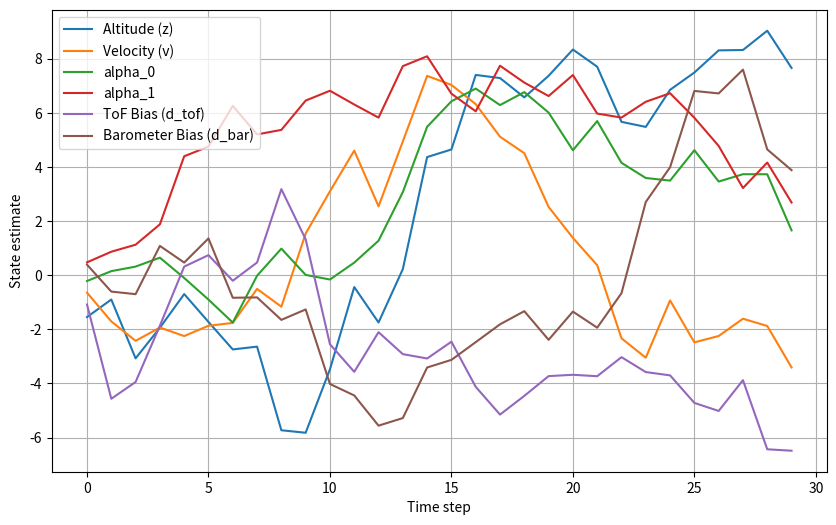
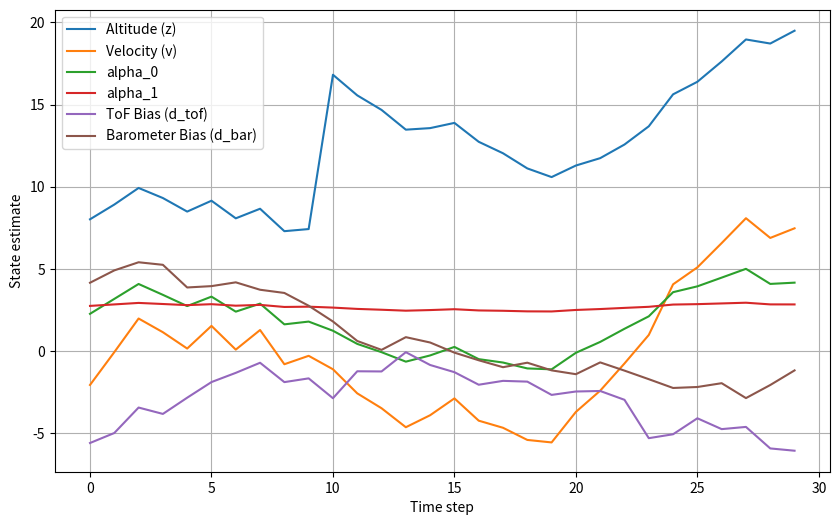

Write Python code to recreate these figures, in order.
import numpy as np
import matplotlib.pyplot as plt

Ts = 0.1
tau = 0.1
def matrix_a(tau):
    A = np.array([[1, Ts, 0, 0, 0, 0],
                  [0, 1, Ts, Ts*tau, 0, 0],
                  [0, 0, 1, 0, 0, 0],
                  [0, 0, 0, 1, 0, 0],
                  [0, 0, 0, 0, 1, 0],
                  [0, 0, 0, 0, 0, 1]])
    return A

# Define matrix C
C = np.array([[1, 0, 0, 0, 0, 0],
              [1, 0, 0, 0, 1, 0],
              [1, 0, 0, 0, 0, 1]])

Q = np.eye(6)
R = np.array([[2.77, 0, 0],
              [0, 4, 0],
              [0, 0, 69.44]])

def dynamics(x, tau, u):
    w = np.random.multivariate_normal(np.zeros(6), Q).reshape(-1, 1)
    B = np.array([[0], [Ts], [0], [0], [0], [0]])  # Control input matrix B
    x_next = matrix_a(tau) @ x + B * u + w
    return x_next

def output(x):
    v = np.random.multivariate_normal(np.zeros(3), R)
    y = (C @ x) + v[:, np.newaxis]
    return y

def measurement_update(x, sigma, y):
    S = C @ sigma @ C.T + R
    K = sigma @ C.T @ np.linalg.inv(S)
    innovation = y - C @ x
    x_meas = x + K @ innovation.reshape((-1, 1))
    sigma_meas = (np.eye(sigma.shape[0]) - K @ C) @ sigma
    return x_meas, sigma_meas

def time_update(x, sigma, tau, u):
    x_time = dynamics(x, tau, u)
    sigma_time = matrix_a(tau) @ sigma @ matrix_a(tau).T + Q
    return x_time, sigma_time

# Define the state and control weight matrices for DARE
Q_dare = np.eye(6)  # State weight matrix
R_dare = np.eye(1)  # Control weight matrix

# Extract the system matrices A and B
A = matrix_a(tau)
B = np.array([[0], [Ts], [0], [0], [0], [0]])

# Solve the Discrete Algebraic Riccati Equation (DARE)
P = np.eye(A.shape[0])
while True:
    P_next = A.T @ P @ A - A.T @ P @ B @ np.linalg.inv(R_dare + B.T @ P @ B) @ B.T @ P @ A + Q_dare
    if np.allclose(P, P_next, rtol=1e-4):
        break
    P = P_next

# Calculate the optimal gain matrix K
K = np.linalg.inv(B.T @ P @ B + R_dare) @ (B.T @ P @ A)

class StateFeedbackController:
    def __init__(self, K):
        self.K = K

    def control_input(self, x):
        return -self.K @ x

# Initialize x and sigma
x = np.zeros((6, 1))
sigma = np.eye(6)
tau = 0.1

# Initialize the state feedback controller with the optimal K
controller = StateFeedbackController(K)

# Initialize lists to store state estimates for plotting
state_estimates = []

# Kalman Filter
for i in range(30):
    # Time update
    u = controller.control_input(x)  # Get the control input
    x, sigma = time_update(x, sigma, tau, u)  # Apply control input to time update

    # Measurement update
    y = output(x)  # Simulated measurement
    x, sigma = measurement_update(x, sigma, y)

    # Store the current state estimate for plotting
    state_estimates.append(x.flatten())

    # Print the current state estimate
    print(f"Step {i+1}: State estimate = {x.flatten()}")

# Convert the list of state estimates to a 2D array
state_estimates = np.array(state_estimates)

# Plot the state estimates over time
plt.figure(figsize=(10, 6))
for i in range(6):
    plt.plot(state_estimates[:, i], label=f"State {i+1}")

# Label the states
state_labels = ['Altitude (z)', 'Velocity (v)', 'alpha_0', 'alpha_1', 'ToF Bias (d_tof)', 'Barometer Bias (d_bar)']
plt.legend(state_labels)
plt.xlabel('Time step')
plt.ylabel('State estimate')
plt.grid(True)
plt.show()
#############################################################################
# Scenario (i): The quadcopter flies over a step, so the measurement of the ToF sensor increases suddenly
def scenario_i(x):
    x[0] += 10  # Increase altitude suddenly
    return x

# Scenario (ii): The GNSS sensor does not give any measurements for a few seconds
def scenario_ii(y):
    y[0] = None  # GNSS sensor fails to provide altitude measurement
    return y

# Scenario (iii): The battery drains gradually, so the value of α1 decreases slowly
def scenario_iii(x, i):
    i_old=0
    if i_old != i:
        x[3] -= 0.01  # Gradual decrease in α1 due to battery drain
        i_old =i
    return x

# Scenario (iv): There is a slow change in the bias of the barometer
def scenario_iv(x):
    x[5] += 0.01  # Slow increase in barometer bias
    return x
def time_update_2(x, sigma, tau):
  x_time = matrix_a(tau) @ x
  sigma_time = matrix_a(tau) @ sigma @ matrix_a(tau).T + Q
  return x_time, sigma_time
state_estimates_the_second = []
#Kalman filter without controller
for i in range(30):
    # Time update
    x, sigma = time_update_2(x, sigma, tau)  

    # Simulate scenarios
    if i == 10:  # At time step 10, simulate scenario (i)
        x = scenario_i(x)
    elif i == 15:  # At time step 15, simulate scenario (ii)
        y = scenario_ii(y)
    elif i >= 20:  # From time step 20 onwards, simulate scenarios (iii) and (iv)
        x = scenario_iii(x, i)
        x = scenario_iv(x)

    # Measurement update
    y = output(x)  # Simulated measurement
    x, sigma = measurement_update(x, sigma, y)

    # Store the current state estimate for plotting
    state_estimates_the_second.append(x.flatten())

    # Print the current state estimate
    print(f"Step {i+1}: State estimate = {x.flatten()}")

# Convert the list of state estimates to a 2D array
state_estimates_the_second = np.array(state_estimates_the_second)

# Plot the state estimates over time
plt.figure(figsize=(10, 6))
for i in range(6):
    plt.plot(state_estimates_the_second[:, i], label=f"State {i+1}")

# Label the states
state_labels = ['Altitude (z)', 'Velocity (v)', 'alpha_0', 'alpha_1', 'ToF Bias (d_tof)', 'Barometer Bias (d_bar)']
plt.legend(state_labels)
plt.xlabel('Time step')
plt.ylabel('State estimate')
plt.grid(True)
plt.show()